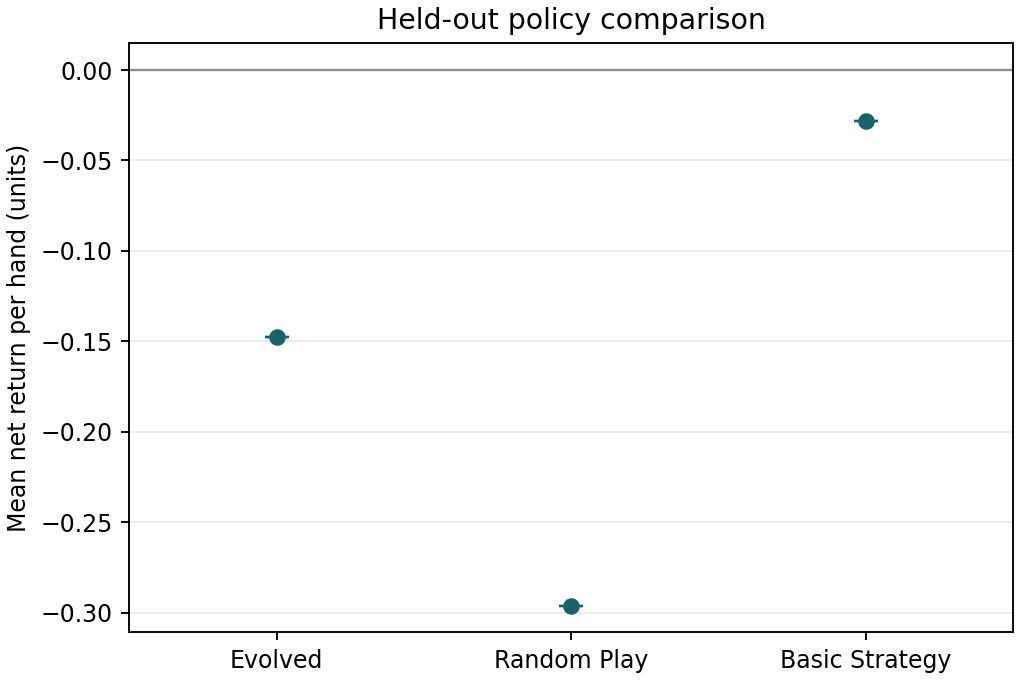

Data behind this chart, as committed beside it:
policy, mean_return_per_hand, sd_return_per_hand
Evolved, -0.1474, 0.0
Random Play, -0.296, 0.0
Basic Strategy, -0.02807, 0.0
